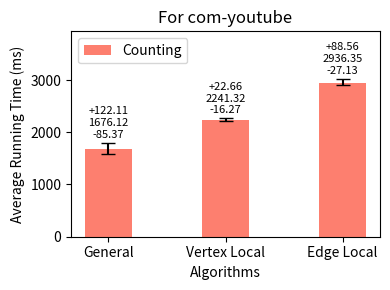

Reproduce this figure in Python. (Note: this script raises an exception after producing the figure.)
import os
import matplotlib.pyplot as plt

counting_times = [1676.12, 2241.32, 2936.35]
counting_min = [1590.75, 2225.05, 2909.22]
counting_max = [1798.23, 2263.98, 3024.91]

inputs = ['General', 'Vertex Local', 'Edge Local']

bar_width = 0.40
index = range(len(inputs))

fig, ax = plt.subplots(figsize=(4, 3), dpi=100)

alg1_bars = ax.bar(index, counting_times, bar_width, color="#fd7f6f", label='Counting')

for i, (v, vmin, vmax) in enumerate(zip(counting_times, counting_min, counting_max)):
    ax.errorbar(i, v, yerr=[[v - vmin], [vmax - v]], fmt='', color='black', markersize=5, capsize=5)


ax.set_ylabel('Average Running Time (ms)')
ax.set_xlabel('Algorithms')
ax.set_xticks([i for i in index])
ax.set_xticklabels(inputs)
ax.legend(loc='upper left')

for i, (v, vmin, vmax) in enumerate(zip(counting_times, counting_min, counting_max)):
    ax.text(i, vmax + 100, f'+{vmax-v:.2f}\n{v:.2f}\n-{v-vmin:.2f}', ha='center', fontsize=8)

ax.set_ylim(top=max(counting_max ) * 1.3)

plt.title('For com-youtube')
plt.tight_layout()

script_dir = os.path.dirname(os.path.abspath(__file__))
plt.savefig(os.path.join(script_dir, '4cycle_com-youtube.png'))

plt.show()
